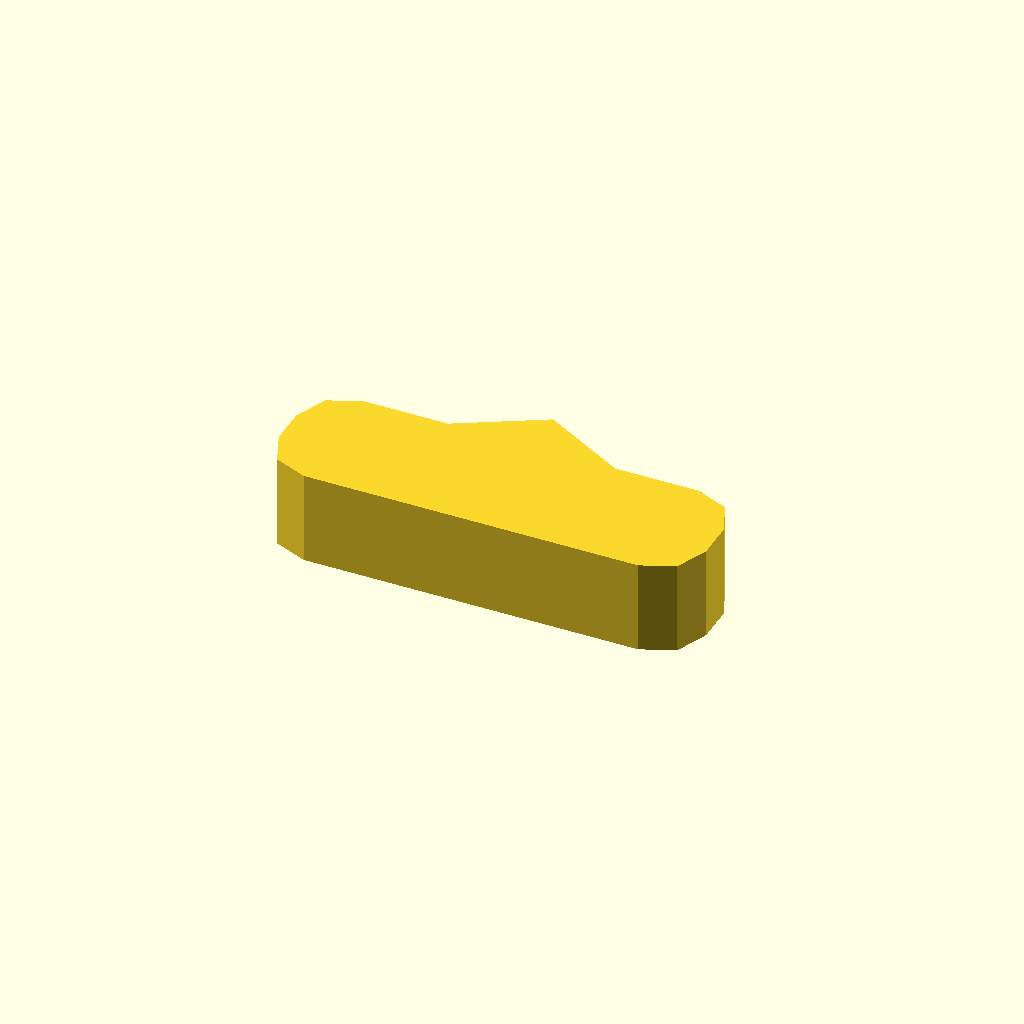
Cell 1: rendered with the file's own defaults.
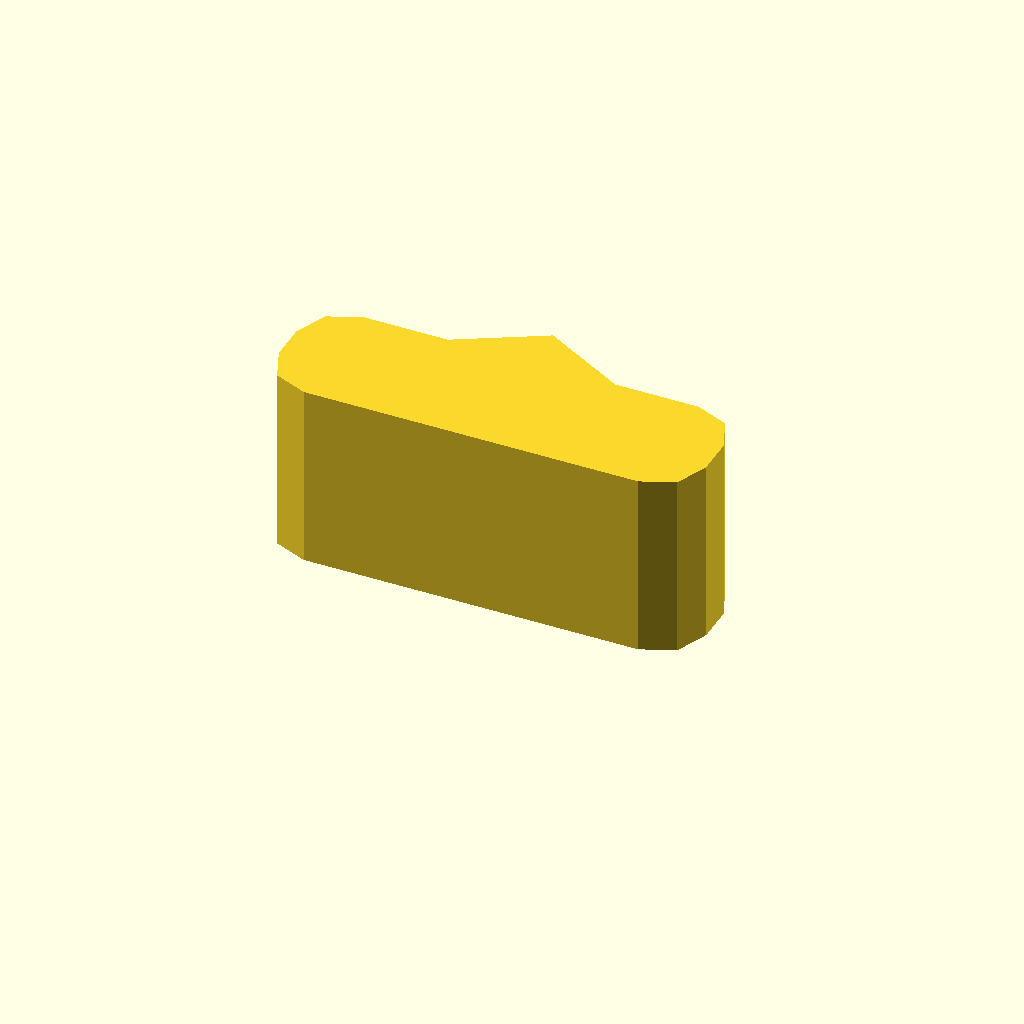
Cell 2: profile_height = 20 (everything else at default).
One fixed orthographic camera (rotation 55°, 0°, 25°; colour scheme Cornfield) for every cell.
OpenSCAD source file optional_data/data/sketch1/pawls/part_0049.scad:
$fn = 32;

// ----------------------------------------------------------------------
// Ratchet pawl: 46 x 14 mm body, beak 5 mm сверху
// ----------------------------------------------------------------------

// --- parameters (mm) ---
profile_height = 10;      // extrusion height
profile_points = 15;      // points of the closed outline

profile = [[0, 5], [1.464, 1.464], [5, 0], [41, 0], [44.536, 1.464], [46, 5], [46, 9], [44.536, 12.536], [41, 14], [32, 14], [23, 19], [14, 14], [5, 14], [1.464, 12.536], [0, 9]];  // single closed polygon, 15 points, counter clockwise

// --- the one profile operation ---
linear_extrude(height = profile_height) polygon(points = profile);
Customizer parameters (derived from the source; name, type, default, range or options):
profile_height: number, default 10
profile_points: number, default 15
